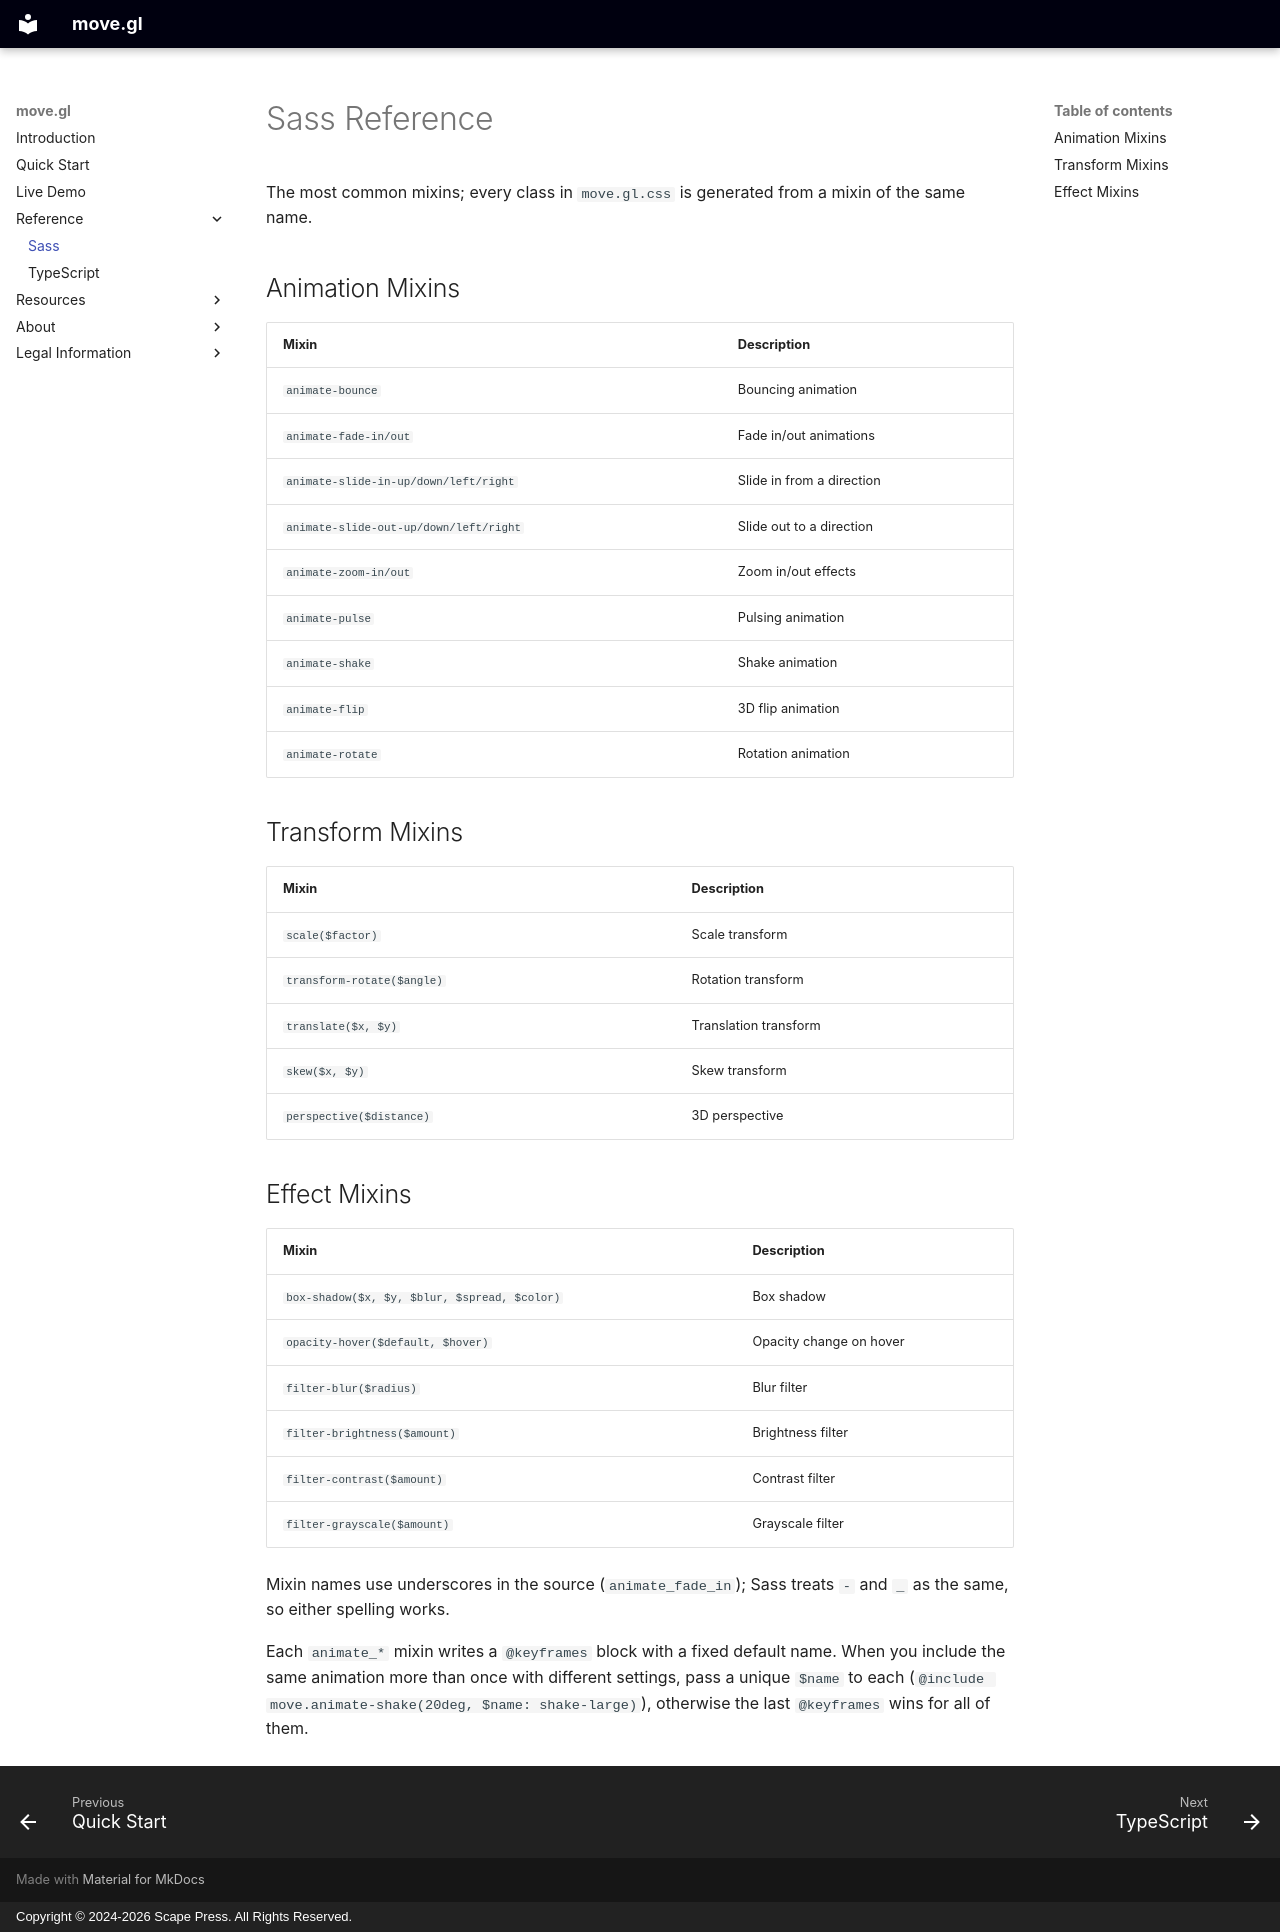

repository: stylescape/move.gl · page: guides/scss/index.html · generator: mkdocs · copyright: Copyright © 2024-2026 Scape Press. All Rights Reserved.

# Sass Reference

The most common mixins; every class in `move.gl.css` is generated from a mixin of the same name.

## Animation Mixins

| Mixin | Description |
| --- | --- |
| `animate-bounce` | Bouncing animation |
| `animate-fade-in/out` | Fade in/out animations |
| `animate-slide-in-up/down/left/right` | Slide in from a direction |
| `animate-slide-out-up/down/left/right` | Slide out to a direction |
| `animate-zoom-in/out` | Zoom in/out effects |
| `animate-pulse` | Pulsing animation |
| `animate-shake` | Shake animation |
| `animate-flip` | 3D flip animation |
| `animate-rotate` | Rotation animation |

## Transform Mixins

| Mixin | Description |
| --- | --- |
| `scale($factor)` | Scale transform |
| `transform-rotate($angle)` | Rotation transform |
| `translate($x, $y)` | Translation transform |
| `skew($x, $y)` | Skew transform |
| `perspective($distance)` | 3D perspective |

## Effect Mixins

| Mixin | Description |
| --------------------- | ------------------------ |
| `box-shadow($x, $y, $blur, $spread, $color)` | Box shadow |
| `opacity-hover($default, $hover)` | Opacity change on hover |
| `filter-blur($radius)` | Blur filter |
| `filter-brightness($amount)` | Brightness filter |
| `filter-contrast($amount)` | Contrast filter |
| `filter-grayscale($amount)` | Grayscale filter |

Mixin names use underscores in the source (`animate_fade_in`); Sass treats `-` and `_` as the same, so either spelling works.

Each `animate_*` mixin writes a `@keyframes` block with a fixed default name. When you include the same animation more than once with different settings, pass a unique `$name` to each (`@include move.animate-shake(20deg, $name: shake-large)`), otherwise the last `@keyframes` wins for all of them.
